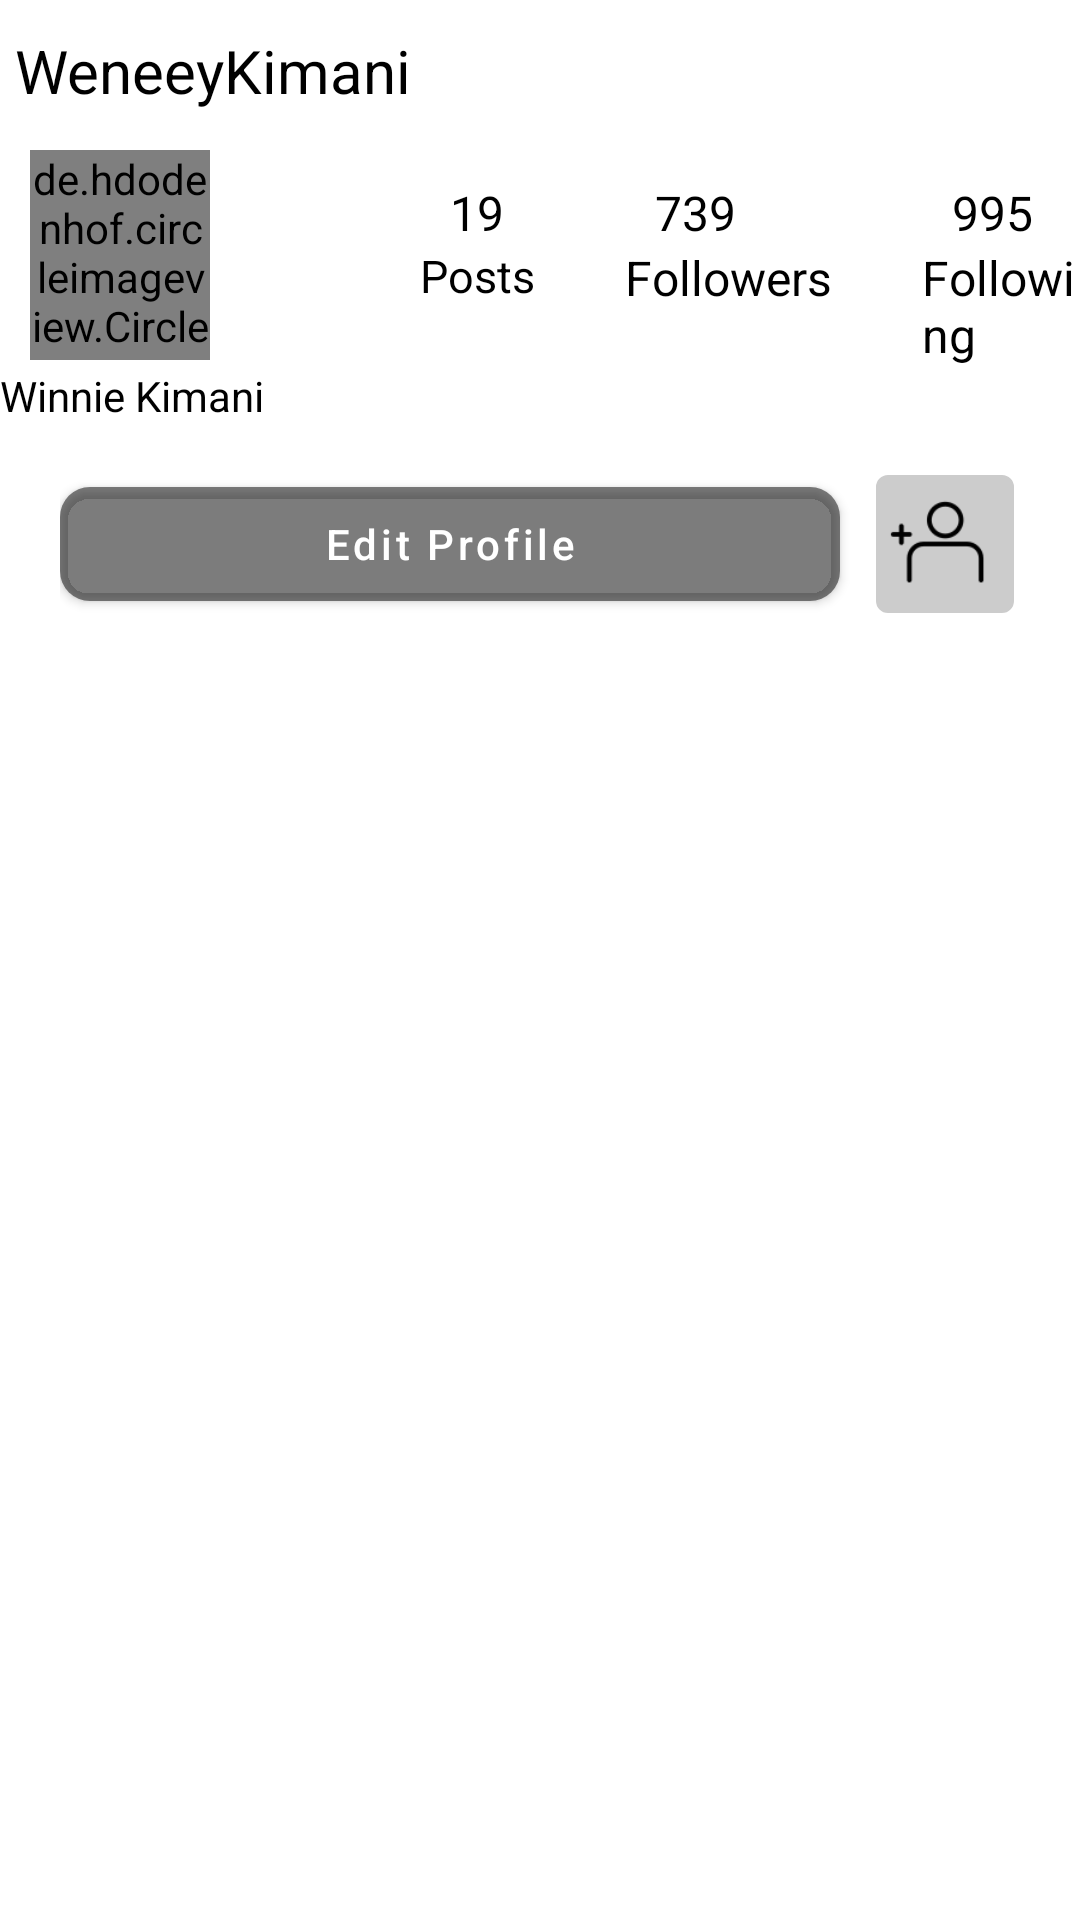

The Android layout XML behind this screen, and the referenced resources:
<!-- AndroidManifest.xml: application theme Theme.InstagramUILight -->
<!-- res/layout/fragment_account.xml -->
<?xml version="1.0" encoding="utf-8"?>
<RelativeLayout xmlns:android="http://schemas.android.com/apk/res/android"
    xmlns:tools="http://schemas.android.com/tools"
    android:layout_width="match_parent"
    android:layout_height="match_parent"
    xmlns:app="http://schemas.android.com/apk/res-auto"
    android:orientation="vertical"
    tools:context=".AccountFragment">

    <LinearLayout
        android:id="@+id/LL1"
        android:layout_width="match_parent"
        android:layout_height="wrap_content"
        android:orientation="horizontal">


        <TextView
            android:id="@+id/profile_name"
            android:layout_width="wrap_content"
            android:layout_height="40dp"
            android:layout_marginStart="5dp"
            android:layout_marginTop="10dp"
            android:text="@string/weneeykimani"
            android:textColor="@color/black"
            android:textSize="20sp" />
        <RelativeLayout
            android:layout_width="match_parent"
            android:layout_height="wrap_content">

            <ImageView
                android:id="@+id/add_icon"
                android:layout_width="wrap_content"
                android:layout_height="40dp"
                android:layout_marginStart="250dp"
                android:layout_marginTop="10dp"
                android:layout_toStartOf="@+id/menu_icon"
                android:padding="5dp"
                android:src="@drawable/add_box_icon" />

            <ImageView
                android:id="@+id/menu_icon"
                android:layout_width="wrap_content"
                android:layout_height="40dp"
                android:layout_alignParentEnd="true"
                android:layout_marginTop="10dp"
                android:layout_marginEnd="-1dp"
                android:padding="5dp"
                android:src="@drawable/menu_icon" />

        </RelativeLayout>
    </LinearLayout>


    <LinearLayout
        android:id="@+id/LL3"
        android:layout_width="match_parent"
        android:layout_height="wrap_content"
        android:layout_below="@+id/LL1"
        android:orientation="vertical">
        <RelativeLayout
            android:layout_width="match_parent"
            android:layout_height="wrap_content">

            <de.hdodenhof.circleimageview.CircleImageView
                android:id="@+id/profile_photo"
                android:layout_width="60dp"
                android:layout_marginStart="10dp"
                android:layout_height="70dp"
                android:layout_gravity="start"
                android:src="@drawable/test" />

            <RelativeLayout
                android:layout_width="match_parent"
                android:layout_height="wrap_content"
                android:layout_marginStart="70dp"
                android:layout_toEndOf="@+id/profile_photo">

                <LinearLayout
                    android:id="@+id/LLA"
                    android:layout_width="wrap_content"
                    android:layout_height="wrap_content"
                    android:layout_marginTop="10dp"
                    android:orientation="vertical">

                    <TextView
                        android:layout_width="match_parent"
                        android:layout_height="wrap_content"
                        android:layout_marginStart="10dp"
                        android:text="@string/_19"
                        android:textColor="@color/black"
                        android:textSize="16sp" />

                    <TextView
                        android:layout_width="match_parent"
                        android:layout_height="wrap_content"
                        android:text="@string/posts"
                        android:textColor="@color/black"
                        android:textSize="15sp" />
                </LinearLayout>

                <LinearLayout
                    android:id="@+id/LLB"
                    android:layout_width="wrap_content"
                    android:layout_height="wrap_content"
                    android:layout_marginStart="30dp"
                    android:layout_marginTop="10dp"
                    android:layout_toEndOf="@+id/LLA"
                    android:orientation="vertical">

                    <TextView
                        android:layout_width="wrap_content"
                        android:layout_height="wrap_content"
                        android:layout_marginStart="10dp"
                        android:text="@string/_739"
                        android:textColor="@color/black"
                        android:textSize="16sp" />

                    <TextView
                        android:layout_width="wrap_content"
                        android:layout_height="wrap_content"
                        android:text="@string/followers"
                        android:textColor="@color/black"
                        android:textSize="16sp" />

                </LinearLayout>

                <LinearLayout
                    android:id="@+id/LLC"
                    android:layout_width="wrap_content"
                    android:layout_height="wrap_content"
                    android:layout_marginStart="30dp"
                    android:layout_marginTop="10dp"
                    android:layout_toEndOf="@+id/LLB"
                    android:orientation="vertical">

                    <TextView
                        android:layout_width="wrap_content"
                        android:layout_height="wrap_content"
                        android:layout_marginStart="10dp"
                        android:text="@string/_995"
                        android:textColor="@color/black"
                        android:textSize="16sp" />

                    <TextView
                        android:layout_width="wrap_content"
                        android:layout_height="wrap_content"
                        android:text="@string/following"
                        android:textColor="@color/black"
                        android:textSize="16sp" />

                </LinearLayout>
            </RelativeLayout>

        </RelativeLayout>

        <TextView
            android:layout_width="match_parent"
            android:layout_height="wrap_content"
            android:text="@string/winnie_kimani"
            android:id="@+id/real_name"
            android:textColor="@color/black"/>
    </LinearLayout>

    <LinearLayout
        android:layout_width="match_parent"
        android:orientation="horizontal"
        android:layout_height="50dp"
        android:id="@+id/RLD"
        android:layout_marginEnd="20dp"
        android:layout_marginStart="20dp"
        android:layout_marginTop="15dp"
        android:layout_below="@+id/LL3">


        <com.google.android.material.button.MaterialButton
            android:id="@+id/edit_profile"
            android:layout_width="0dp"
            android:layout_height="match_parent"
            android:backgroundTint="#4D000000"
            android:layout_weight="1"
            android:text="@string/edit_profile"
            android:layout_marginEnd="10dp"
            android:textAllCaps="false"
            app:cornerRadius="10dp" />

        <ImageView
            android:layout_width="50dp"
            android:layout_height="50dp"
            android:layout_weight="0"
            android:background="@drawable/add_user_bg"
            android:src="@drawable/add_user_icon"/>



    </LinearLayout>

<LinearLayout
    android:layout_width="match_parent"
    android:id="@+id/LLE"
    android:layout_below="@id/RLD"
    android:layout_marginTop="5dp"
    android:layout_height="wrap_content">

    <androidx.recyclerview.widget.RecyclerView
        android:id="@+id/places_highlights_rc"
        android:layout_width="match_parent"
        android:layout_height="wrap_content"
        android:layout_below="@id/RLD"
        android:orientation="horizontal" />
</LinearLayout>
    <LinearLayout
        android:layout_width="match_parent"
        android:layout_height="wrap_content"
        android:orientation="vertical"
        android:layout_marginTop="10dp"
        android:id="@+id/LLF"
        android:layout_below="@+id/LLE">

        <com.google.android.material.tabs.TabLayout
            android:layout_width="match_parent"
            android:layout_height="wrap_content"
            app:tabInlineLabel="true"
            app:tabMode="fixed"
            app:tabGravity="fill"
            app:tabIndicatorColor="@color/black"
            android:background="@color/white"
            android:id="@+id/tab_layout"/>
        <androidx.viewpager2.widget.ViewPager2
            android:layout_width="match_parent"
            android:layout_height="match_parent"
            android:id="@+id/view_pager">

        </androidx.viewpager2.widget.ViewPager2>
    </LinearLayout>


</RelativeLayout>
<!-- resources referenced by this layout -->
<resources>
  <!-- drawable add_user_bg (drawable) -->
  <?xml version="1.0" encoding="utf-8"?>
  <shape xmlns:android="http://schemas.android.com/apk/res/android"
      android:shape="rectangle">
  
      <corners android:radius="5dp"/>
      <solid android:color="#33000000"/>
      <padding android:bottom="5dp"
          android:top="5dp"
          android:left="5dp"
          android:right="5dp"/>
      <stroke android:color="@color/white"
          android:width="2dp"/>
  
  </shape>
  <!-- drawable add_user_icon: png bitmap (drawable, 1385 bytes) -->
  <!-- drawable test: jpg bitmap (drawable, 220511 bytes) -->
  <string name="_19">19</string>
  <string name="_739">739</string>
  <string name="_995">995</string>
  <string name="edit_profile">Edit Profile</string>
  <string name="followers">Followers</string>
  <string name="following">Following</string>
  <string name="posts">Posts</string>
  <string name="weneeykimani">WeneeyKimani</string>
  <string name="winnie_kimani">Winnie Kimani</string>
  <style name="Theme.InstagramUILight" parent="Theme.MaterialComponents.Light.NoActionBar">
          
          <item name="colorPrimary">@color/purple_500</item>
          <item name="colorPrimaryVariant">@color/purple_700</item>
          <item name="colorOnPrimary">@color/white</item>
          
          <item name="colorSecondary">@color/teal_200</item>
          <item name="colorSecondaryVariant">@color/teal_700</item>
          <item name="colorOnSecondary">@color/black</item>
          
          <item name="android:statusBarColor" tools:targetApi="l">@color/white</item>
          
          <item name="android:windowLightStatusBar" tools:targetApi="23">true</item>
  
      </style>
  <!-- not gathered from this repository: default colours our renderer supplied (Android Studio template values) -->
  <color name="purple_500">#FF6200EE</color>
  <color name="purple_700">#FF3700B3</color>
  <color name="teal_200">#FF03DAC5</color>
  <color name="teal_700">#FF018786</color>
  <color name="black">#FF000000</color>
  <color name="white">#FFFFFFFF</color>
</resources>
